Run: headless pygame with SDL's dummy video driver; simulated clock (each Clock.tick advances the game by its frame time, no real sleeping); random seed 0; keys injected as events and as key.get_pressed() state; no mouse input.
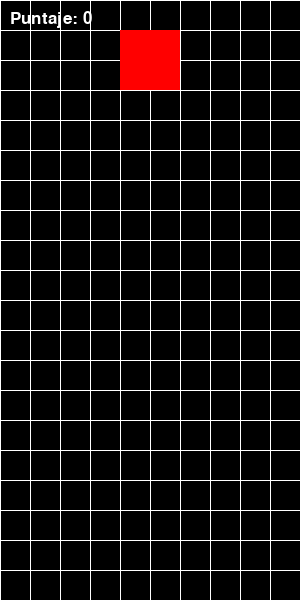
Frame 1 of 4 · flips 1–60 · no input
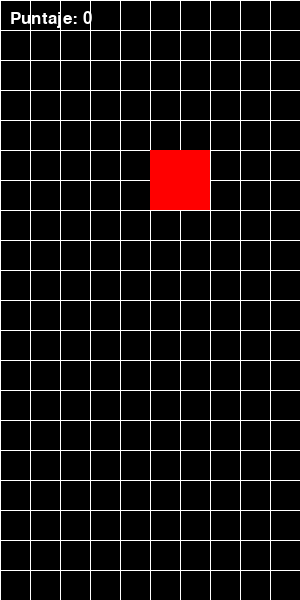
Frame 2 of 4 · flips 61–180 · tapped SPACE, RETURN · held RIGHT (→), D
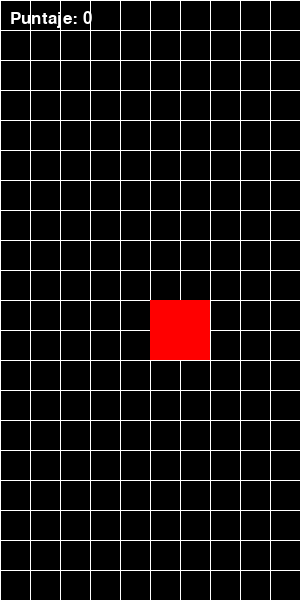
Frame 3 of 4 · flips 181–300 · held DOWN (↓), S
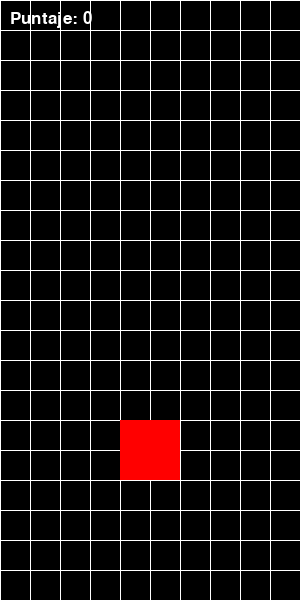
Frame 4 of 4 · flips 301–420 · held LEFT (←), A, UP (↑), W

The pygame program that drew these frames:

import pygame
import random
import time

# Configuración de la pantalla
pygame.init()
ANCHO, ALTO = 300, 600
TAM_CELDA = 30
ANCHO_CELDAS, ALTO_CELDAS = ANCHO // TAM_CELDA, ALTO // TAM_CELDA
VENTANA = pygame.display.set_mode((ANCHO, ALTO))
pygame.display.set_caption("Tetris")

# Colores
NEGRO = (0, 0, 0)
BLANCO = (255, 255, 255)
ROJO = (255, 0, 0)
VERDE = (0, 255, 0)
AZUL = (0, 0, 255)
CIAN = (0, 255, 255)
MAGENTA = (255, 0, 255)
AMARILLO = (255, 255, 0)
NARANJA = (255, 165, 0)

# Formas de las piezas
FORMAS = [
    [[1, 1, 1, 1]],  # I
    [[1, 1, 1], [0, 1, 0]],  # T
    [[1, 1, 0], [0, 1, 1]],  # S
    [[0, 1, 1], [1, 1, 0]],  # Z
    [[1, 1, 1], [1, 0, 0]],  # L
    [[1, 1, 1], [0, 0, 1]],  # J
    [[1, 1], [1, 1]]  # O
]

COLORES_FORMAS = [CIAN, MAGENTA, VERDE, ROJO, AZUL, NARANJA, AMARILLO]


class PiezaTetris:
    def __init__(self):
        self.x = ANCHO_CELDAS // 2 - 1
        self.y = 0
        self.forma = random.choice(FORMAS)
        self.color = random.choice(COLORES_FORMAS)

    def rotar(self):
        self.forma = list(zip(*reversed(self.forma)))

    def mover(self, tablero, dx, dy):  # Agregar el argumento 'tablero' aquí
        if self.puede_moverse(tablero, dx, dy):
            self.x += dx
            self.y += dy

    def puede_moverse(self, tablero, dx, dy):  # Agregar el argumento 'tablero' aquí
        for fila in range(len(self.forma)):
            for col in range(len(self.forma[fila])):
                if self.forma[fila][col] == 1:
                    nueva_x = self.x + col + dx
                    nueva_y = self.y + fila + dy
                    if nueva_x < 0 or nueva_x >= ANCHO_CELDAS or nueva_y >= ALTO_CELDAS:
                        return False
                    if nueva_y >= 0 and tablero[nueva_y][nueva_x]:  # Verificar colisión con otras piezas fijas
                        return False
        return True

    def dibujar(self):
        for fila in range(len(self.forma)):
            for col in range(len(self.forma[fila])):
                if self.forma[fila][col] == 1:
                    pygame.draw.rect(VENTANA, self.color, (self.x * TAM_CELDA + col * TAM_CELDA,
                                                          self.y * TAM_CELDA + fila * TAM_CELDA, TAM_CELDA, TAM_CELDA))


def dibujar_rejilla():
    for x in range(0, ANCHO, TAM_CELDA):
        pygame.draw.line(VENTANA, BLANCO, (x, 0), (x, ALTO))
    for y in range(0, ALTO, TAM_CELDA):
        pygame.draw.line(VENTANA, BLANCO, (0, y), (ANCHO, y))


def main():
    reloj = pygame.time.Clock()
    pieza_tetris = PiezaTetris()
    fin_juego = False
    tiempo_caida = 0
    velocidad_caida = 0.5  # Tiempo en segundos entre caídas automáticas de la pieza

    # Creamos una matriz para representar el tablero del juego
    tablero = [[None for _ in range(ANCHO_CELDAS)] for _ in range(ALTO_CELDAS)]

    def movimiento_valido(forma, x, y):
        for fila in range(len(forma)):
            for col in range(len(forma[fila])):
                if forma[fila][col] == 1:
                    nueva_x = x + col
                    nueva_y = y + fila
                    if (
                        nueva_x < 0
                        or nueva_x >= ANCHO_CELDAS
                        or nueva_y >= ALTO_CELDAS
                        or (nueva_y >= 0 and tablero[nueva_y][nueva_x])
                    ):
                        return False
        return True

    def colocar_pieza_en_tablero(forma, x, y, color):
        for fila in range(len(forma)):
            for col in range(len(forma[fila])):
                if forma[fila][col] == 1:
                    fila_tablero = y + fila
                    col_tablero = x + col
                    tablero[fila_tablero][col_tablero] = color

    def eliminar_linea(linea):
        for fila in range(linea, 0, -1):
            tablero[fila] = tablero[fila - 1][:]
        tablero[0] = [None for _ in range(ANCHO_CELDAS)]

    # Sistema de puntaje
    puntaje = 0
    ultimo_tiempo_puntaje = pygame.time.get_ticks()

    while not fin_juego:
        for evento in pygame.event.get():
            if evento.type == pygame.QUIT:
                fin_juego = True
            elif evento.type == pygame.KEYDOWN:  # Verificar si el evento es un evento de teclado
                if evento.key == pygame.K_LEFT:
                    pieza_tetris.mover(tablero, -1, 0)  # Pasar 'tablero' y 'dx'
                    if not pieza_tetris.puede_moverse(tablero, 0, 0):
                        pieza_tetris.mover(tablero, 1, 0)  # Pasar 'tablero' y 'dx' para deshacer el movimiento
                elif evento.key == pygame.K_RIGHT:
                    pieza_tetris.mover(tablero, 1, 0)  # Pasar 'tablero' y 'dx'
                    if not pieza_tetris.puede_moverse(tablero, 0, 0):
                        pieza_tetris.mover(tablero, -1, 0)  # Pasar 'tablero' y 'dx' para deshacer el movimiento
                elif evento.key == pygame.K_DOWN:
                    pieza_tetris.mover(tablero, 0, 1)  # Pasar 'tablero' y 'dy'
                    if not pieza_tetris.puede_moverse(tablero, 0, 0):
                        pieza_tetris.mover(tablero, 0, -1)  # Pasar 'tablero' y 'dy' para deshacer el movimiento
                elif evento.key == pygame.K_UP:
                    pieza_tetris.rotar()
                    if not pieza_tetris.puede_moverse(tablero, 0, 0):
                        pieza_tetris.rotar()  # Deshacer la rotación si colisiona

        # Movimiento automático hacia abajo
        tiempo_actual = pygame.time.get_ticks()
        if tiempo_actual - tiempo_caida > velocidad_caida * 1000:
            if pieza_tetris.puede_moverse(tablero, 0, 1):
                pieza_tetris.mover(tablero, 0, 1)  # Pasar 'tablero' y 'dy'
            else:
                colocar_pieza_en_tablero(pieza_tetris.forma, pieza_tetris.x, pieza_tetris.y, pieza_tetris.color)
                pieza_tetris = PiezaTetris()

                
                # Verificar si alguna parte de la nueva pieza está por encima del área visible del tablero
                if pieza_tetris.y < 0:
                    fuente_game_over = pygame.font.SysFont(None, 50)
                    texto_game_over = fuente_game_over.render("Game Over", True, BLANCO)
                    VENTANA.blit(texto_game_over, (ANCHO // 2 - texto_game_over.get_width() // 2, ALTO // 2 - texto_game_over.get_height() // 2))
                    pygame.display.update()
                    time.sleep(2)
                    fin_juego = True

                # Verificar si alguna parte de la pieza actual quedó fijada en la fila de arriba
                for col in range(ANCHO_CELDAS):
                    if tablero[0][col] is not None:
                        fuente_game_over = pygame.font.SysFont(None, 50)
                        texto_game_over = fuente_game_over.render("Game Over", True, BLANCO)
                        VENTANA.blit(texto_game_over, (ANCHO // 2 - texto_game_over.get_width() // 2, ALTO // 2 - texto_game_over.get_height() // 2))
                        pygame.display.update()
                        time.sleep(2)
                        fin_juego = True
                        break

                # Verificar si hay líneas completas y eliminarlas del tablero
                lineas_a_eliminar = []
                for fila in range(ALTO_CELDAS):
                    if all(tablero[fila]):
                        lineas_a_eliminar.append(fila)

                for linea in lineas_a_eliminar:
                    eliminar_linea(linea)
                    puntaje += 10  # Incrementar el puntaje por cada línea completa

                # Verificar si alguna parte de la nueva pieza está por encima del área visible del tablero
                if pieza_tetris.y < 0:
                    fin_juego = True

            tiempo_caida = tiempo_actual

        VENTANA.fill(NEGRO)
        dibujar_rejilla()

        # Dibujar los bloques fijos en el tablero
        for fila in range(ALTO_CELDAS):
            for col in range(ANCHO_CELDAS):
                color = tablero[fila][col]
                if color:
                    pygame.draw.rect(VENTANA, color, (col * TAM_CELDA, fila * TAM_CELDA, TAM_CELDA, TAM_CELDA))

        pieza_tetris.dibujar()
        
        # Mostrar el puntaje en la pantalla
        fuente = pygame.font.SysFont(None, 25)
        texto_puntaje = fuente.render(f"Puntaje: {puntaje}", True, BLANCO)
        VENTANA.blit(texto_puntaje, (10, 10))
        
        pygame.display.update()
        reloj.tick(60)  # 60 FPS

    # Mostrar "Game Over" cuando el juego termine
    fuente = pygame.font.SysFont(None, 50)
    texto_fin_juego = fuente.render("Game Over", True, BLANCO)
    VENTANA.blit(texto_fin_juego, (ANCHO // 2 - texto_fin_juego.get_width() // 2, ALTO // 2 - texto_fin_juego.get_height() // 2))

    # Esperar un poco antes de salir
    pygame.time.delay(2000)

    pygame.quit()

if __name__ == "__main__":
    main()
